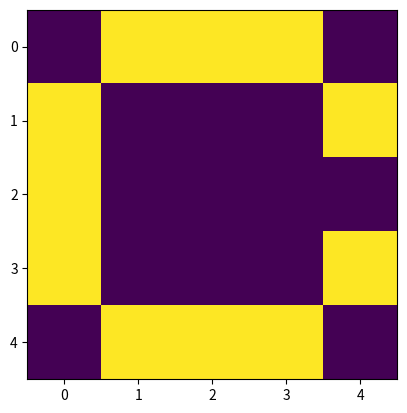

Reproduce this figure in Python. (Note: this script raises an exception after producing the figure.)
import numpy
import math
from PIL import Image
import matplotlib.pyplot as plt
import sys

color = 255 #pixel color
address = "./landc/"    #save file address folder (!Folder needs to exsit before running the program)
post = ".png"   #post file name
noise_range = int(3)    #used to fill the landC


def point_dist(x1,y1,x2,y2):
    deltx = int(abs(x1-x2))
    delty = int(abs(y1-y2))
    return math.sqrt(deltx*deltx + delty*delty)


def cir_gener(r,res_arr,g,diag):
    arr = numpy.zeros((2*r+1,2*r+1))
    cr,cc = r,r #Relative center
    for row in range(0,2*r+1):
        for col in range(0,2*r+1):
            arr[row][col] = point_dist(row,col,cr,cc)
    arr = numpy.abs((arr-r)*1000)
    arr = arr.astype(int)
    minrv = arr.min(axis=1)
    mincv = arr.min(axis=0) #min value calculate
    res_rows,res_cols = res_arr.shape
    rcr,rcc = int(res_rows/2),int(res_cols/2) #True center of the large matrix
    if(diag):
        diag_arr = diag_points(rcr)
        #print(diag_arr)
    for row in range(0,res_rows):
        for col in range(0,res_cols):
            if(not diag and (col > rcc and abs(row-rcr) <= g/2)): #leave gap
                continue
            elif(abs(row - rcr) <= r and abs(col-rcc) <= r):
                if(arr[row-rcr+r][col-rcc+r] == minrv[row-rcr+r]):
                    if(diag and (row < rcr and col > rcc) and point_diag_cal(row,col,diag_arr,g/2)):
                        continue
                    res_arr[row][col] = color
                if(arr[row-rcr+r][col-rcc+r] == mincv[col-rcc+r]):
                    if(diag and (row < rcr and col > rcc) and point_diag_cal(row,col,diag_arr,g/2)):
                        continue
                    res_arr[row][col] = color


def diag_points(center):
    diag_arr = numpy.zeros((center+1,2))
    row,col = center,center
    for i in range(0,center+1):
        diag_arr[i][0] = row
        diag_arr[i][1] = col
        row -= 1
        col += 1
    return diag_arr


def point_diag_cal(x,y,diag_arr,dist):
    size = diag_arr.shape[0]
    minv = int(diag_arr[0][0] * 2 + 1)
    for i in range(0,size):
        temp = point_dist(x,y,diag_arr[i][0],diag_arr[i][1])
        if(minv > temp):
            minv = temp
        else:
            break
    return minv <= dist


#draw landC with radius:
#r(int): radius in pixels, diag(bool): whether to draw diagonal landC.
def landc_draw(r,diag):
    d = 2*r+1
    w = int(d/5)
    g = int(d/5)
    hw = int(w/2)
    print(d,w,g)
    res_arr = numpy.zeros((2*(hw+r)+1,2*(hw+r)+1),dtype = (numpy.uint8))
    for i in range(-hw,hw+1):
        cir_gener(r+i,res_arr,g,diag)
    de_noise(res_arr)
    plt.imshow(res_arr)
    plt.show()
    return res_arr

def de_noise(res_arr):
    rows,cols = res_arr.shape
    for r in range(0,rows):
        for c in range(0,cols):
            if(noise_check(res_arr,r,c,noise_range)):
                res_arr[r][c] = color


def noise_check(res_arr,r,c,count):
    rows,cols = res_arr.shape
    cou = 0
    if(r == 0 or c == 0 or r == rows-1 or c == cols-1):
        return False
    if(res_arr[r][c] == 0):
        if(res_arr[r-1][c] != 0):
            cou += 1
        if(res_arr[r+1][c] != 0):
            cou += 1
        if(res_arr[r][c-1] != 0):
            cou += 1
        if(res_arr[r][c+1] != 0):
            cou += 1
        return (cou >= count)
    return False


#Draw the landC with gap pixels, g(int): gap, diag(bool): draw diagonal landC if true.
def land_draw_g(g,diag):
    r = (g*5-1)/2
    return landc_draw(int(r),diag)

#Save iamge to local file, res_arr(object[]): image array, g(int): gap size, used to rename the file.
def save_image(res_arr,g):
    image = Image.fromarray(res_arr,mode = "L")
    image.save(address+str(g)+post)


#Change your parameters here:
#i(int): gap size (!Gaps need to be odd numbers!)
for i in [1,3,5,7,9]:
    res_arr = land_draw_g(i,False)
    save_image(res_arr,i)
